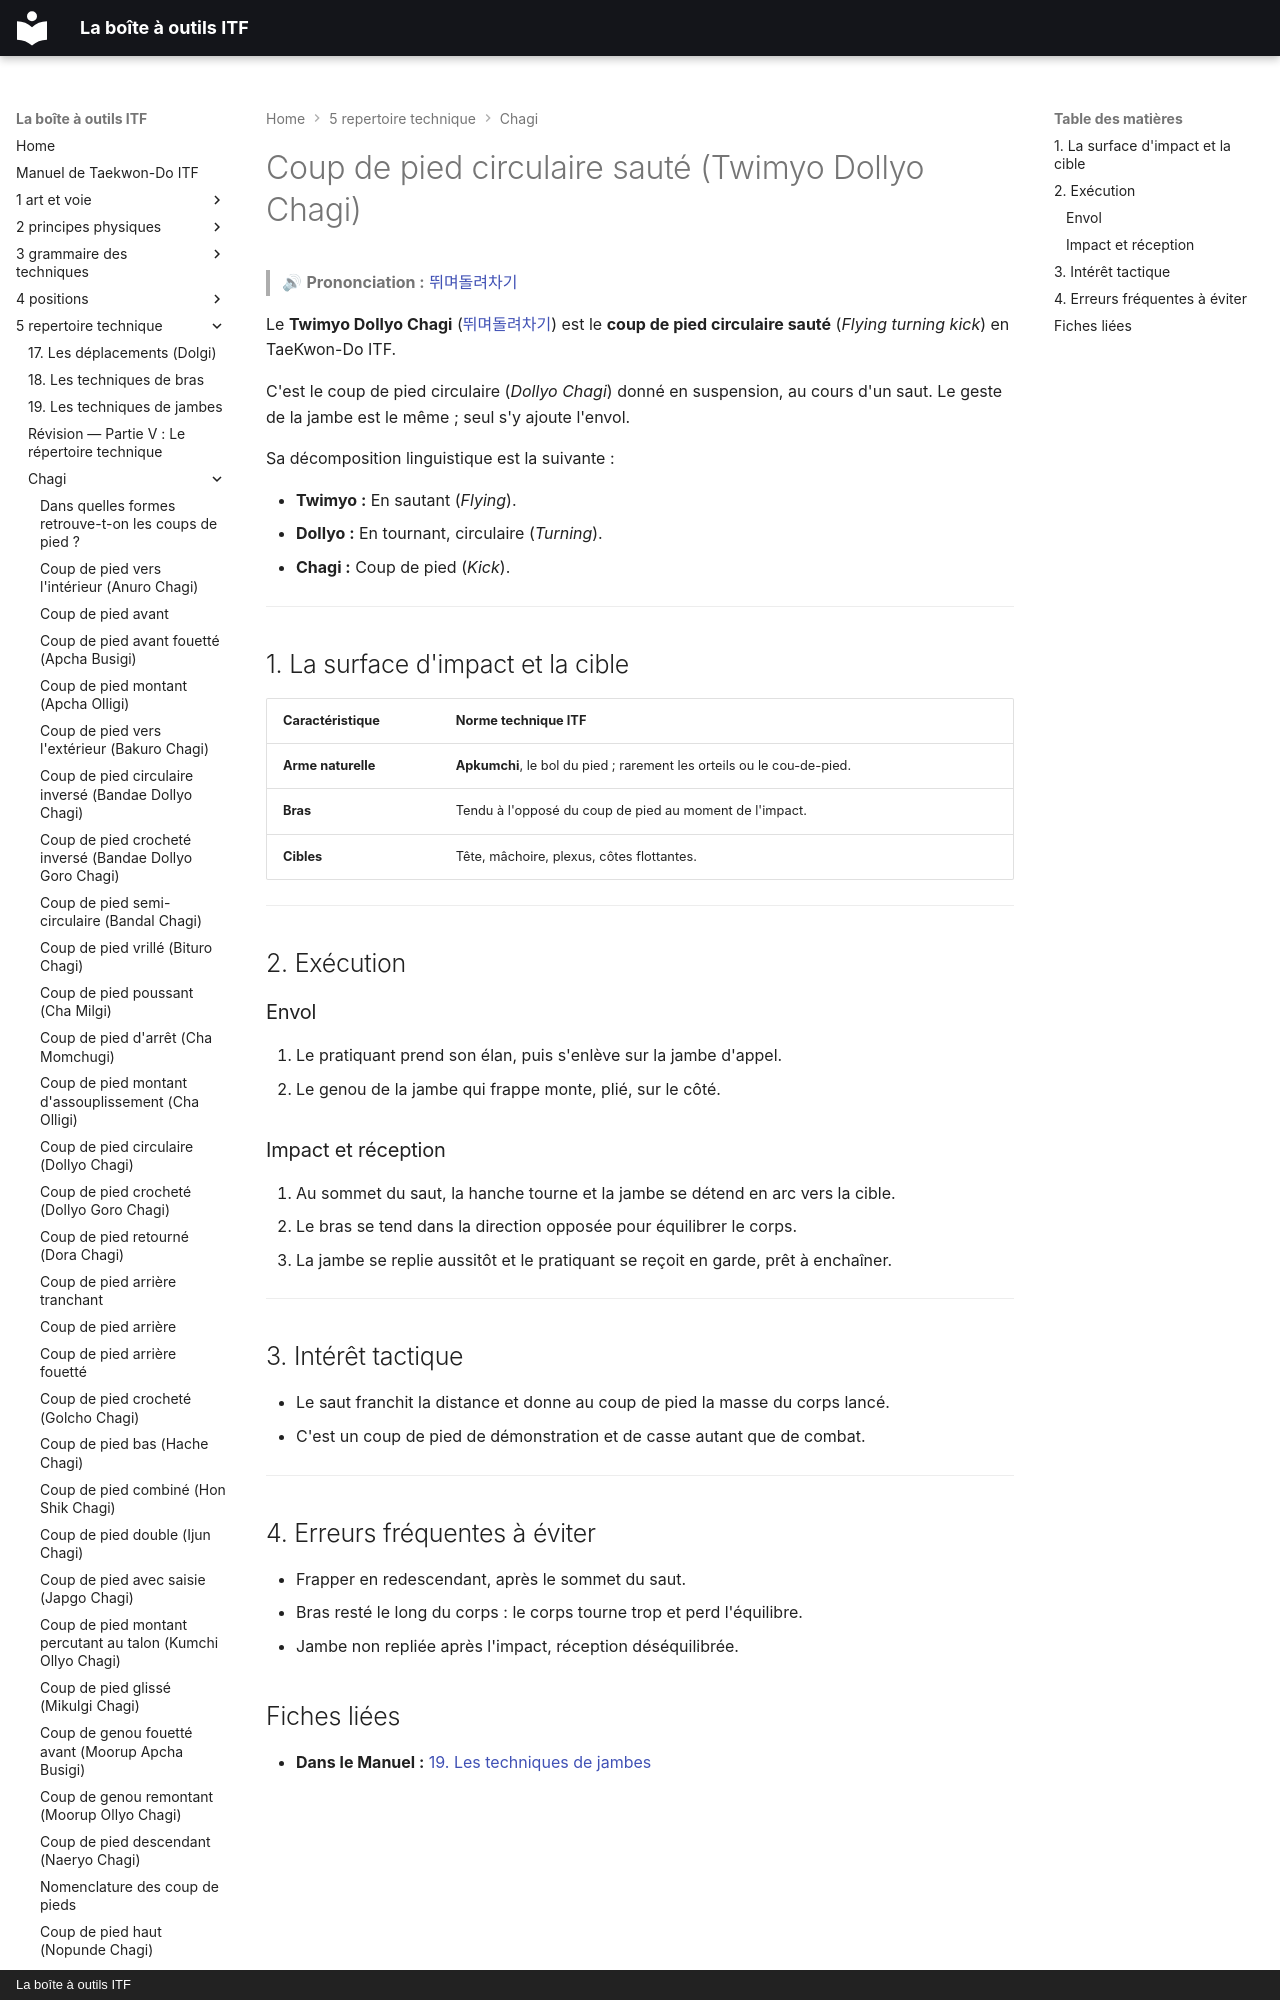

repository: yvmori1/La-boite-outils-ITF · page: 5-repertoire-technique/chagi/twimyo-dollyo-chagi/index.html · generator: mkdocs · copyright: La boîte à outils ITF

# Coup de pied circulaire sauté (Twimyo Dollyo Chagi)

> 🔊 **Prononciation :** [뛰며돌려차기](../../audio/chagi/twimyo-dollyo-chagi.m4a)

Le **Twimyo Dollyo Chagi** ([뛰며돌려차기](../../audio/grammaire/Twimyo-Dollyo-Chagi.m4a)) est le **coup de pied circulaire sauté** (*Flying turning kick*) en TaeKwon-Do ITF.

C'est le coup de pied circulaire (*Dollyo Chagi*) donné en suspension, au cours d'un saut. Le geste de la jambe est le même ; seul s'y ajoute l'envol.

Sa décomposition linguistique est la suivante :

* **Twimyo :** En sautant (*Flying*).
* **Dollyo :** En tournant, circulaire (*Turning*).
* **Chagi :** Coup de pied (*Kick*).

---

## 1. La surface d'impact et la cible

| Caractéristique | Norme technique ITF |
| --- | --- |
| **Arme naturelle** | **Apkumchi**, le bol du pied ; rarement les orteils ou le cou-de-pied. |
| **Bras** | Tendu à l'opposé du coup de pied au moment de l'impact. |
| **Cibles** | Tête, mâchoire, plexus, côtes flottantes. |

---

## 2. Exécution

### Envol

1. Le pratiquant prend son élan, puis s'enlève sur la jambe d'appel.
2. Le genou de la jambe qui frappe monte, plié, sur le côté.
